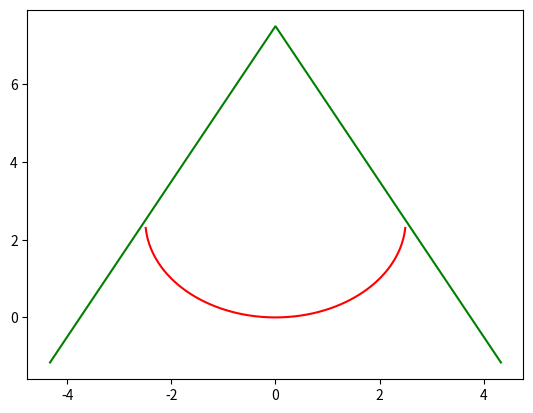

The matplotlib source for this figure:
import matplotlib.pyplot as plt
import numpy as np

pi = 3.141592654

diam = 5

height = diam / 2 * 3

sqrt = np.sqrt

def triangle( x ):
    if x < 0:
        return height + x * 2
    if x >= 0:
        return height - x * 2

def circle( x ):
    return diam/2 - sqrt( (diam/2)**2 - x**2 )

xs = np.linspace(-height/sqrt(3), height/sqrt(3), 1000)

tri = [triangle( x ) for x in xs]
cir = [circle( x ) for x in xs]

plt.plot(xs, tri, "g", label="Triangle" ) 
plt.plot(xs, cir, "r", label="Circle" ) 

plt.show()
